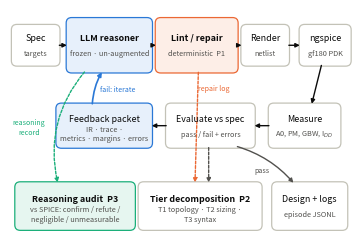

The matplotlib source for this figure: (Note: this script raises an exception after producing the figure.)
"""Fig. 1 — ALIA closed-loop architecture (REAL, publication figure).
IEEE column width 3.46 in. Palette: validated slots — blue #2a78d6 (LLM/reasoning),
orange #eb6834 (deterministic harness), aqua #1baf7a (audit/verdict), neutral inks.
"""
import os
import matplotlib.pyplot as plt
from matplotlib.patches import FancyArrowPatch, FancyBboxPatch

BLUE, ORANGE, AQUA = "#2a78d6", "#eb6834", "#1baf7a"
INK, MUT, GRID = "#0b0b0b", "#52514e", "#c3c2b7"
FS = 6.4

fig, ax = plt.subplots(figsize=(3.46, 2.35), dpi=300)
ax.set_xlim(0, 100); ax.set_ylim(0, 68); ax.axis("off")

def box(x, y, w, h, label, fc, ec, fs=FS, lw=0.9, bold=False, sub=None):
    b = FancyBboxPatch((x, y), w, h, boxstyle="round,pad=0.6,rounding_size=1.6",
                       fc=fc, ec=ec, lw=lw)
    ax.add_patch(b)
    weight = "bold" if bold else "normal"
    if sub:
        ax.text(x + w/2, y + h/2 + 2.1, label, ha="center", va="center",
                fontsize=fs, color=INK, weight=weight)
        ax.text(x + w/2, y + h/2 - 2.4, sub, ha="center", va="center",
                fontsize=fs-1.1, color=MUT)
    else:
        ax.text(x + w/2, y + h/2, label, ha="center", va="center",
                fontsize=fs, color=INK, weight=weight)

def arrow(p0, p1, c=INK, lw=1.0, rad=0.0, ls="solid"):
    a = FancyArrowPatch(p0, p1, arrowstyle="-|>", mutation_scale=6,
                        lw=lw, color=c, shrinkA=1, shrinkB=1, linestyle=ls,
                        connectionstyle=f"arc3,rad={rad}")
    ax.add_patch(a)

# ---- forward path, upper band ----
box(1, 52, 13, 11, "Spec", "#ffffff", GRID, sub="targets")
box(17, 50, 24, 15, "LLM reasoner", "#e7f0fb", BLUE, bold=True,
    sub="frozen · un-augmented")
box(43, 50, 23, 15, "Lint / repair", "#fdeee7", ORANGE, bold=True,
    sub="deterministic  P1")
box(68, 52, 13, 11, "Render", "#ffffff", GRID, sub="netlist")
box(85, 52, 14, 11, "ngspice", "#ffffff", GRID, sub="gf180 PDK")

# ---- return path, middle band (right -> left) ----
box(76, 28, 20, 12, "Measure", "#ffffff", GRID, sub="A0, PM, GBW, I$_{DD}$")
box(46, 28, 25, 12, "Evaluate vs spec", "#ffffff", GRID, sub="pass / fail + errors")
box(14, 28, 27, 12, "Feedback packet", "#e7f0fb", BLUE,
    sub="IR · trace ·\nmetrics · margins · errors")

# ---- pillar taps, bottom band ----
box(2, 4, 34, 13, "Reasoning audit  P3", "#e6f6f0", AQUA, bold=True,
    sub="vs SPICE: confirm / refute /\nnegligible / unmeasurable")
box(38, 4, 35, 13, "Tier decomposition  P2", "#ffffff", GRID, bold=True,
    sub="T1 topology · T2 sizing ·\nT3 syntax")
box(77, 4, 21, 13, "Design + logs", "#ffffff", GRID, sub="episode JSONL")

# forward arrows
arrow((14, 57.5), (17, 57.5))
arrow((41, 57.5), (43, 57.5))
arrow((66, 57.5), (68, 57.5))
arrow((81, 57.5), (85, 57.5))
# ngspice down to Measure, then leftwards
arrow((91, 52), (88, 40))
arrow((76, 34), (71, 34))
arrow((46, 34), (41, 34))
# feedback up to LLM (the loop), labelled
arrow((24, 40), (27, 50), c=BLUE, lw=1.2, rad=-0.12)
ax.text(31.5, 44.6, "fail: iterate", fontsize=FS-1.3, color=BLUE,
        ha="center", va="center", style="italic")
# pass exit: Evaluate -> Design + logs
arrow((66, 28), (83, 17), c=MUT, rad=-0.15)
ax.text(73.5, 20.5, "pass", fontsize=FS-1.3, color=MUT, ha="center", style="italic")
# reasoning record tap: LLM -> audit
arrow((22, 50), (14, 17), c=AQUA, rad=0.25, ls=(0, (2, 1.2)))
ax.text(5.5, 33.5, "reasoning\nrecord", fontsize=FS-1.3, color=AQUA,
        ha="center", va="center", style="italic")
# repair log tap: Lint/repair -> tier decomposition
arrow((55, 50), (54, 17), c=ORANGE, rad=0.0, ls=(0, (2, 1.2)))
ax.text(59.5, 44.8, "repair log", fontsize=FS-1.3, color=ORANGE,
        ha="center", va="center", style="italic")
# outcome tap: Evaluate -> tier decomposition
arrow((58, 28), (58, 17), c=MUT, rad=0.0, ls=(0, (2, 1.2)))

plt.subplots_adjust(left=0.005, right=0.995, top=0.995, bottom=0.005)
fig.savefig(os.path.join(os.path.dirname(os.path.abspath(__file__)), "fig1_architecture.png"), dpi=300)
fig.savefig(os.path.join(os.path.dirname(os.path.abspath(__file__)), "fig1_architecture.pdf"))
print("fig1 done")
